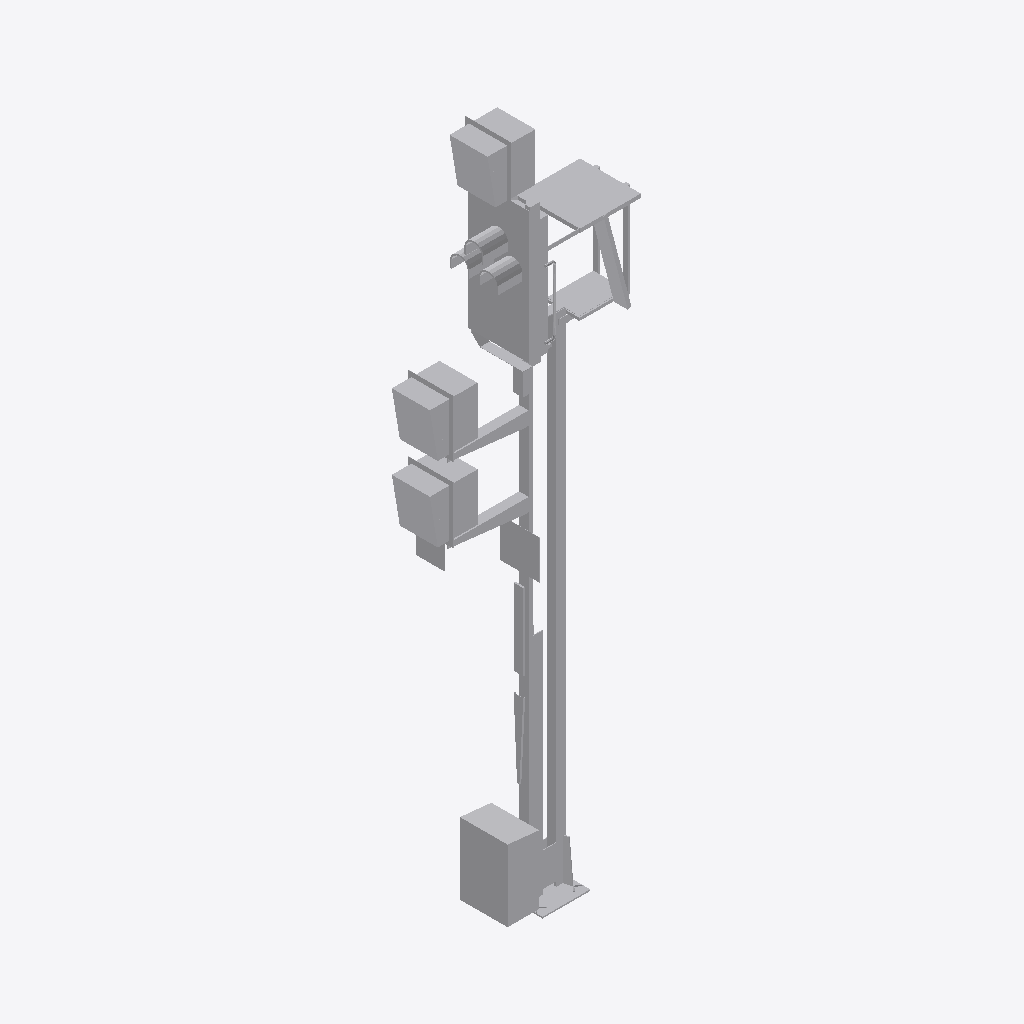
Isometric view of an IFC building model (IFC-SPF (STEP), schema IFC2X3, length unit metre), seen from the south-west, elements coloured by IFC class: 1 other element (light grey).
Extent 2.1 m × 0.7 m × 7.2 m (x, y, z). Storeys (1): Ebene 1 at 0.00 m. Elements (1): 1 IfcBuildingElementProxy.

HEADER;
FILE_DESCRIPTION(('ViewDefinition [CoordinationView_V2.0]'),'2;1');
FILE_NAME('','2022-09-20T13:26:45',(''),(''),'The EXPRESS Data Manager Version 5.02.0100.07 : ','20211019_1515(x64) - Exporter 20.2.60.15 - Defau','');
FILE_SCHEMA(('IFC2X3'));
ENDSEC;
DATA;
#104=IFCPROJECT('1VhgvTnAL4oesmEuqp7mlx',#41,'',$,$,'','',(#96),#91);
#21676=IFCSITE('1VhgvTnAL4oesmEuqp7mlv',#41,'Default',$,$,#21673,$,$,.ELEMENT.,(42,24,53,508911),(-71,-15,-29,-58837),0.0,$,$);
#114=IFCBUILDING('1VhgvTnAL4oesmEuqp7mlw',#41,'',$,$,#32,$,'',.ELEMENT.,$,$,$);
#123=IFCBUILDINGSTOREY('1VhgvTnAL4oesmEutCuFA4',#41,'Ebene 1',$,'Ebene:Ebene 1',#121,$,'Ebene 1',.ELEMENT.,0.0);
#21639=IFCBUILDINGELEMENTPROXY('3KlUAcnhD1aQhwlU6c2UTM',#41,'S 8000.5.7-8_M5200-2Zu-HS-Zo-B_LOD200-300:S 8000.5.7-8_M5200-2Zu-HS-Zo-B_LOD200-300:3346',$,'S 8000.5.7-8_M5200-2Zu-HS-Zo-B_LOD200-300:S 8000.5.7-8_M5200-2Zu-HS-Zo-B_LOD200-300',#21637,#21632,'3346',$);
ENDSEC;
